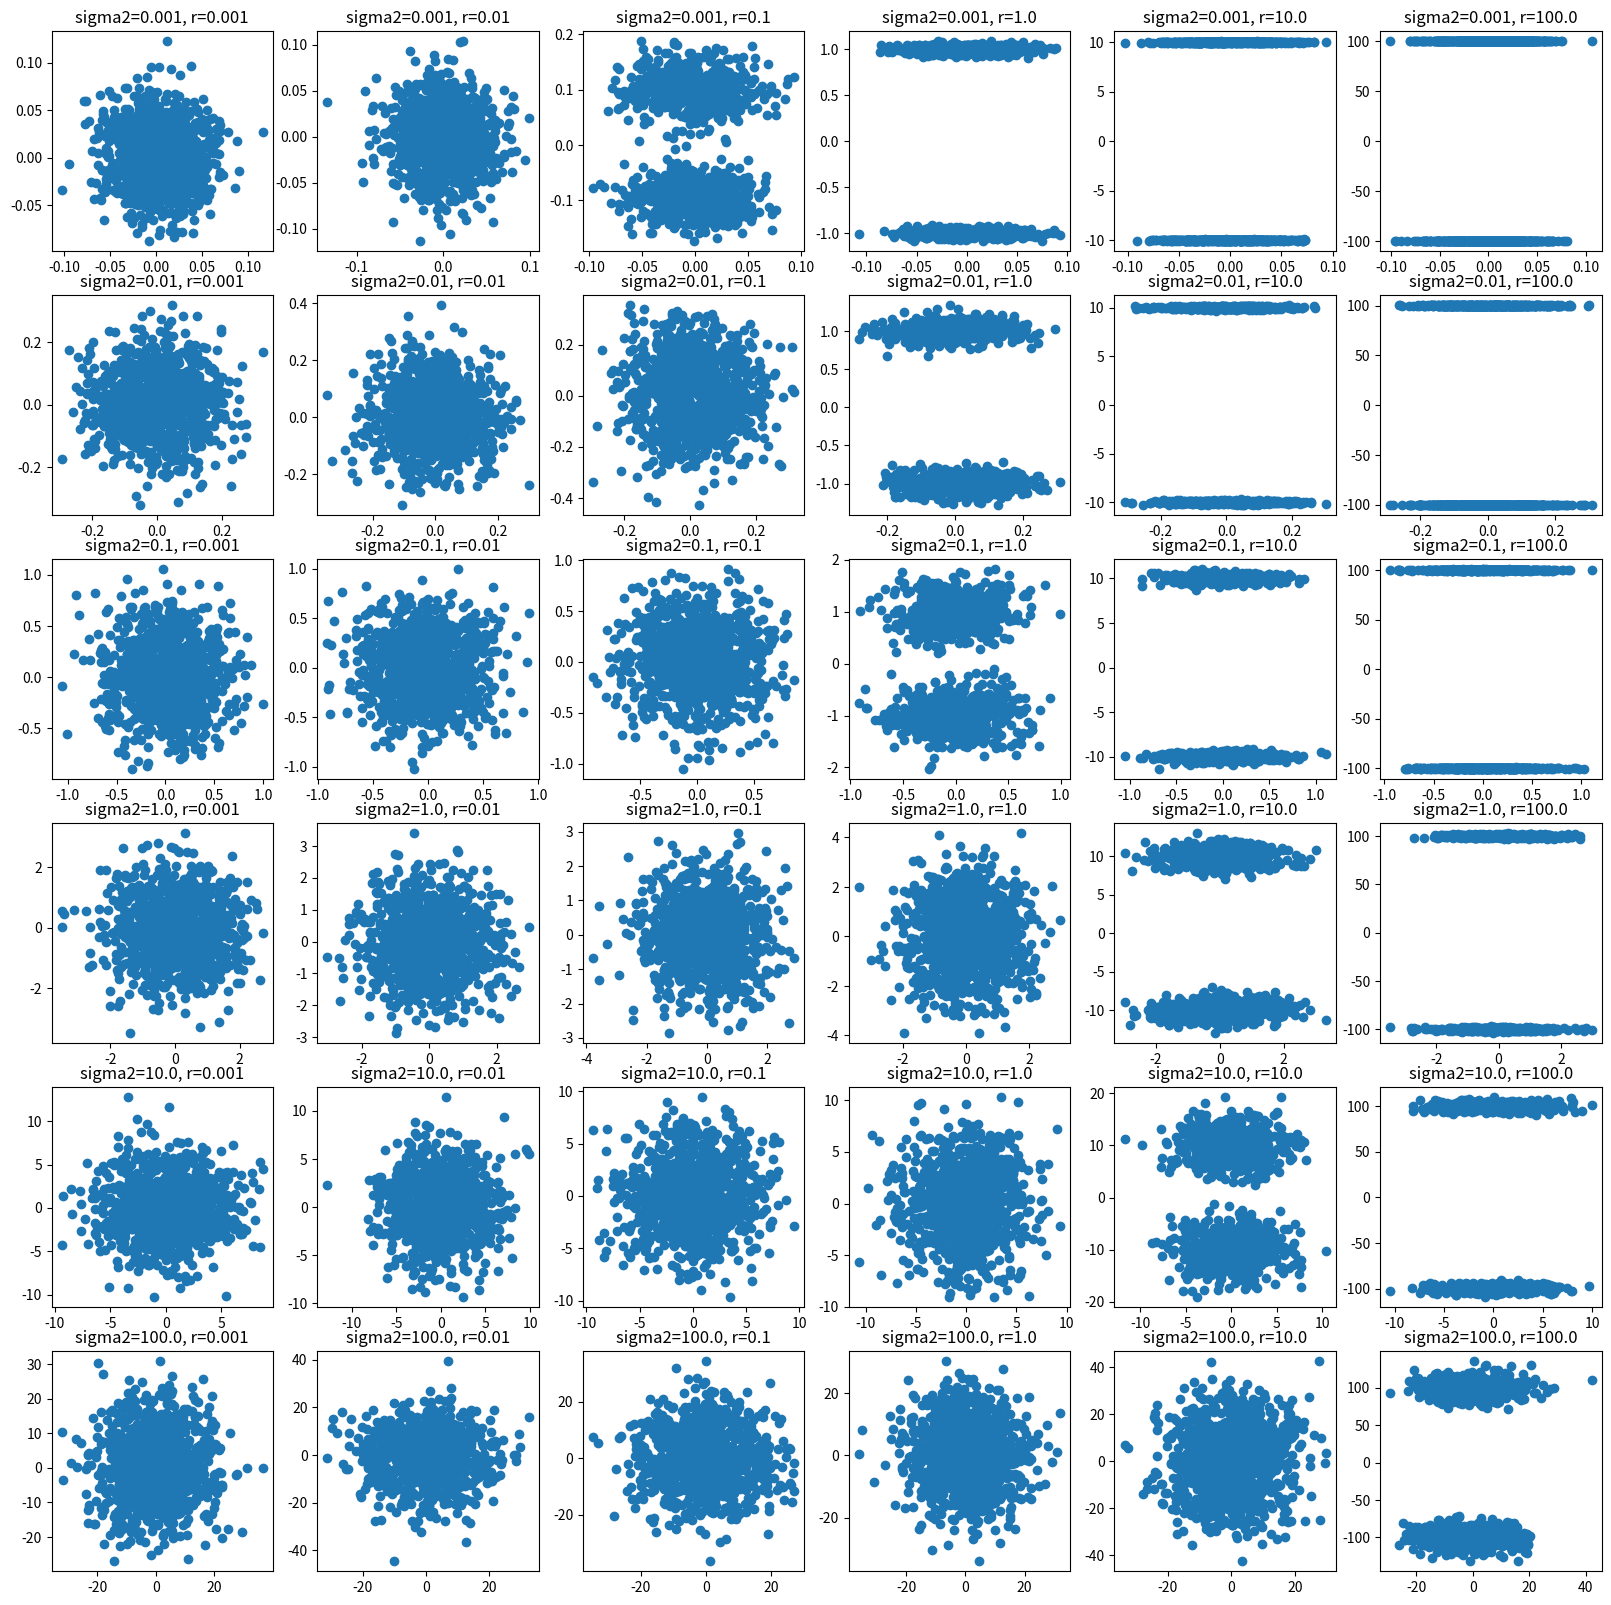

Write Python code to recreate this figure. (Note: this script raises an exception after producing the figure.)
import numpy as np
import math
from scipy.special import gamma, iv


class GeneralizedFisherGaussian:

	def __init__(self, d, D, V, c, r, sigma2):
		self.d = d
		self.D = D
		self.V = V
		self.c = c
		self.r = r
		self.sigma2 = sigma2

	# evaluate density
	def pdf(self, x):
		pass

	# sample
	def sample(self, n):

		# Sample from uniform sphere by drawing from isotropic gaussian
		#    and normalizing by L2 norm
		from scipy.stats import multivariate_normal as mvn
		gaussian_samples = mvn.rvs(mean=np.zeros(self.d), cov=1, size=n)

		# If d=1, then need to make this two-dimensional
		if len(gaussian_samples.shape) == 1:
			gaussian_samples = np.expand_dims(gaussian_samples, axis=1)

		# import ipdb; ipdb.set_trace()
		norms = np.linalg.norm(gaussian_samples, ord=2, axis=1)
		z = gaussian_samples / norms[:, None] # these are the uniform sphere samples

		# Project from low-dim to high-dim
		x_nonoise = self.r * self.V @ z.T + np.expand_dims(self.c, axis=1) # Need to expand dims to broadcast across samples

		# Add gaussian noise with variance sigma2
		epsilon = mvn.rvs(mean=np.zeros(self.D), cov=self.sigma2, size=n)
		x = x_nonoise + epsilon.T

		# Make it samples x features
		x = x.T

		return x


if __name__ == "__main__":
	import matplotlib.pyplot as plt

	n = 1000
	D = 2
	d = 1
	r = 1
	c = np.zeros(D)
	sigma2 = 0.1
	V = np.random.normal(size=(D, d))

	# Orthogonalize V
	u, dvals, v = np.linalg.svd(V)
	V = u[:, :d]

	V = np.array(
		[[0],
		[1]])

	# V = np.array(
	# 	[[1, 0],
	# 	[0, 1]])

	# Make sure it's close to orthogonal
	# import ipdb; ipdb.set_trace()
	np.testing.assert_array_almost_equal(V.T @ V, np.eye(d))


	# Make distribution
	gfg = GeneralizedFisherGaussian(d=d, D=D, V=V, c=c, r=r, sigma2=sigma2)
	samples = gfg.sample(n=n)

	# plt.scatter(samples[:, 0], samples[:, 1])
	# plt.show()
	# import ipdb; ipdb.set_trace()

	# Plot range of sigma2 with everything else fixed
	sigma2_range = [np.power(10.0, x) for x in np.arange(-3, 3)]
	r_range = [np.power(10.0, x) for x in np.arange(-3, 3)]

	num_subplot_rows = 2
	num_subplot_cols = len(sigma2_range)

	plt.figure(figsize=(20, 20))
	for ii, sigma2 in enumerate(sigma2_range):
		for jj, r in enumerate(r_range):
			gfg = GeneralizedFisherGaussian(d=d, D=D, V=V, c=c, r=r, sigma2=sigma2)
			gfg_samples = gfg.sample(n)

			plt.subplot(num_subplot_cols, num_subplot_cols, ii * num_subplot_cols + jj + 1)
			plt.scatter(gfg_samples[:, 0], gfg_samples[:, 1])
			plt.title("sigma2={}, r={}".format(sigma2, r))

	plt.savefig("./plots/gfg_samples.png")
	plt.show()


	# Plot range of radius with everything else fixed
	# r_range = [np.power(10.0, x) for x in np.arange(-3, 3)]
	# sigma2 = 1

	# for ii, r in enumerate(r_range):
	# 	gfg = GeneralizedFisherGaussian(d=d, D=D, V=V, c=c, r=r, sigma2=sigma2)
	# 	gfg_samples = gfg.sample(n)

	# 	plt.subplot(num_subplot_rows, num_subplot_cols, 1 * num_subplot_cols + ii + 1)
	# 	plt.scatter(gfg_samples[:, 0], gfg_samples[:, 1])
	# 	plt.title("r={}".format(r))


	# plt.show()


	# plt.figure(figsize=(7, 7))
	# sigma2_range = [np.power(10.0, x) for x in np.arange(-6, 6)]
	# num_subplot_rows = np.ceil(np.sqrt(len(sigma2_range)))
	# for ii, sigma2 in enumerate(sigma2_range):
	# 	sfg = StandardFisherGaussian(p=p, sigma2=sigma2)
	# 	sfg_samples = sfg.sample(n)

	# 	plt.subplot(num_subplot_rows, num_subplot_rows, ii + 1)
	# 	plt.scatter(sfg_samples[:, 0], sfg_samples[:, 1])
	# 	plt.title("sigma2={}".format(sigma2))

	# plt.show()

